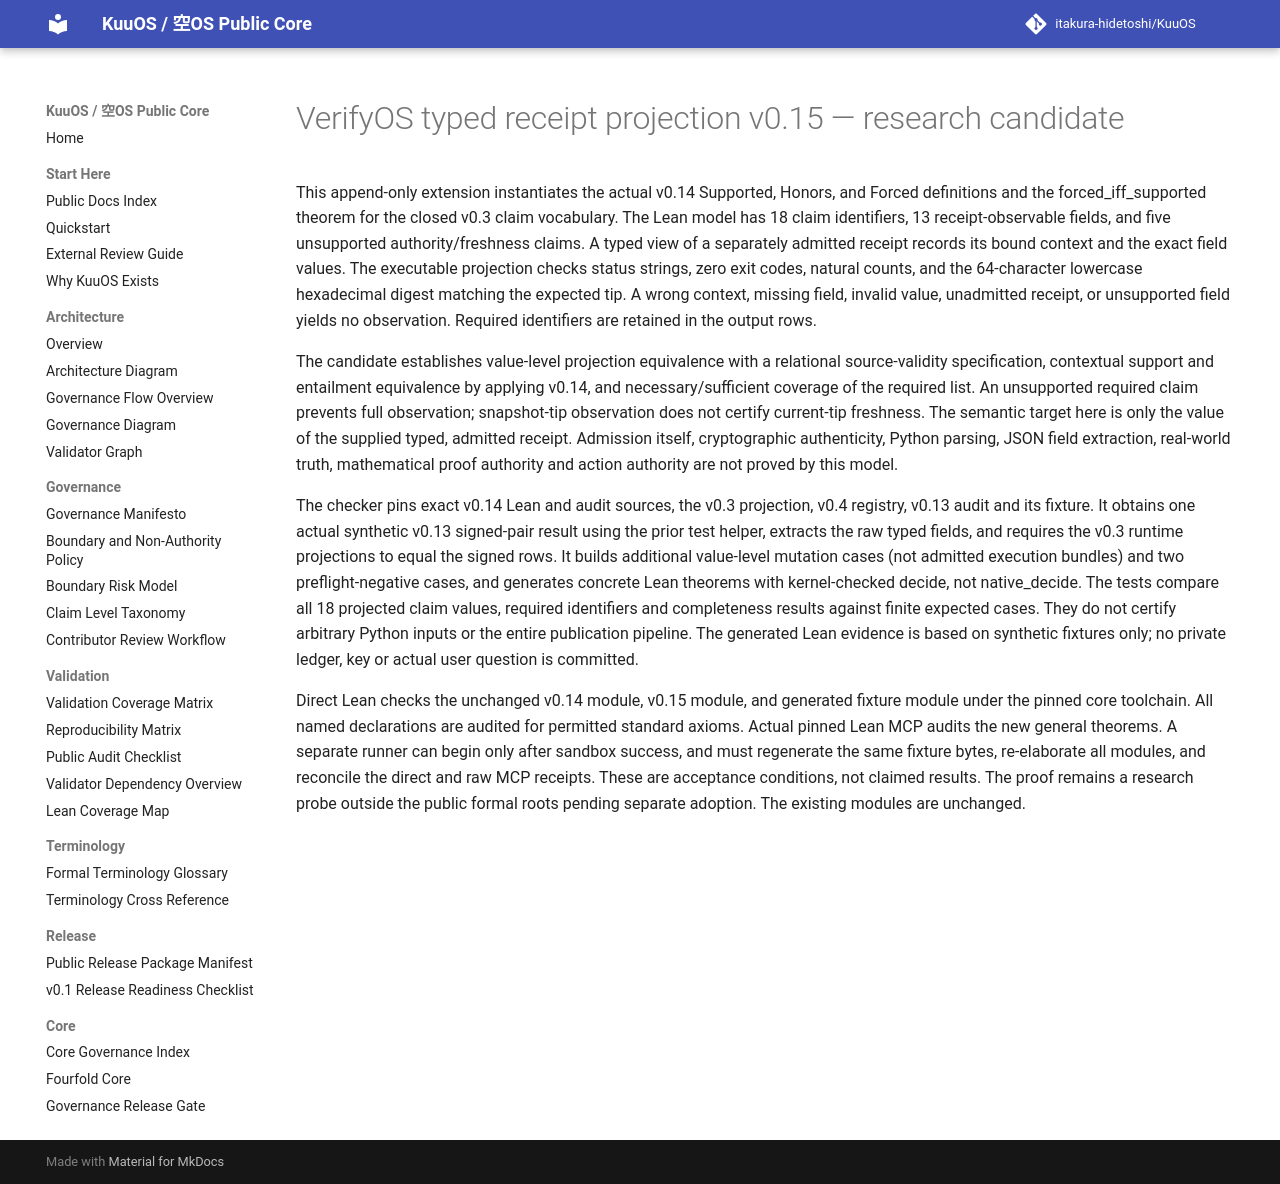

repository: itakura-hidetoshi/KuuOS · page: KUUOS_VERIFYOS_TYPED_PROJECTION_v0_15/index.html · generator: mkdocs

# VerifyOS typed receipt projection v0.15 — research candidate

This append-only extension instantiates the actual v0.14 Supported, Honors, and Forced definitions and the forced_iff_supported theorem for the closed v0.3 claim vocabulary. The Lean model has 18 claim identifiers, 13 receipt-observable fields, and five unsupported authority/freshness claims. A typed view of a separately admitted receipt records its bound context and the exact field values. The executable projection checks status strings, zero exit codes, natural counts, and the 64-character lowercase hexadecimal digest matching the expected tip. A wrong context, missing field, invalid value, unadmitted receipt, or unsupported field yields no observation. Required identifiers are retained in the output rows.

The candidate establishes value-level projection equivalence with a relational source-validity specification, contextual support and entailment equivalence by applying v0.14, and necessary/sufficient coverage of the required list. An unsupported required claim prevents full observation; snapshot-tip observation does not certify current-tip freshness. The semantic target here is only the value of the supplied typed, admitted receipt. Admission itself, cryptographic authenticity, Python parsing, JSON field extraction, real-world truth, mathematical proof authority and action authority are not proved by this model.

The checker pins exact v0.14 Lean and audit sources, the v0.3 projection, v0.4 registry, v0.13 audit and its fixture. It obtains one actual synthetic v0.13 signed-pair result using the prior test helper, extracts the raw typed fields, and requires the v0.3 runtime projections to equal the signed rows. It builds additional value-level mutation cases (not admitted execution bundles) and two preflight-negative cases, and generates concrete Lean theorems with kernel-checked decide, not native_decide. The tests compare all 18 projected claim values, required identifiers and completeness results against finite expected cases. They do not certify arbitrary Python inputs or the entire publication pipeline. The generated Lean evidence is based on synthetic fixtures only; no private ledger, key or actual user question is committed.

Direct Lean checks the unchanged v0.14 module, v0.15 module, and generated fixture module under the pinned core toolchain. All named declarations are audited for permitted standard axioms. Actual pinned Lean MCP audits the new general theorems. A separate runner can begin only after sandbox success, and must regenerate the same fixture bytes, re-elaborate all modules, and reconcile the direct and raw MCP receipts. These are acceptance conditions, not claimed results. The proof remains a research probe outside the public formal roots pending separate adoption. The existing modules are unchanged.
